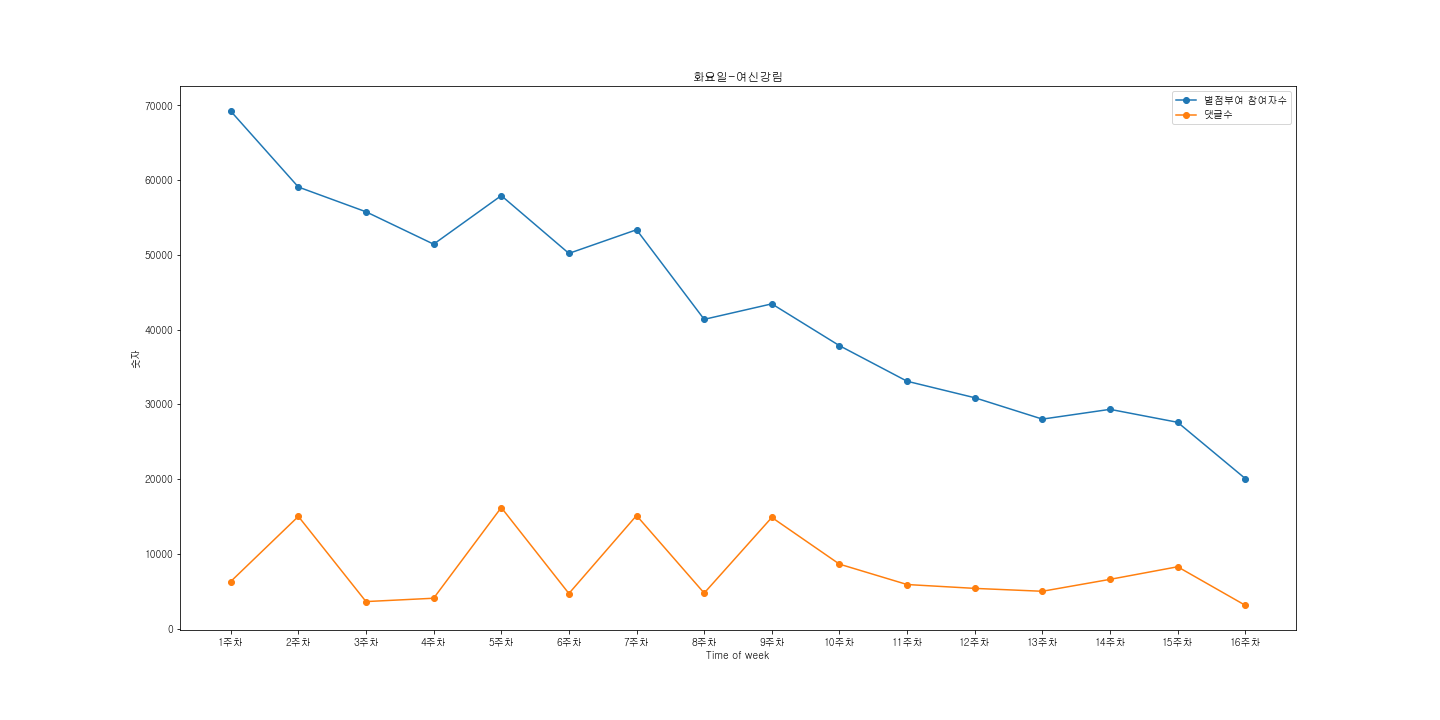

Source data for this figure (header and first rows):
참여자수, 댓글수, 댓글
20081, 3127, '뭐야 강수진 데이트폭력 어떡하냐 걱정은되네', '강수진남친 주단탱이랑 …
27605, 8280, '경찰 진짜 현실이랑 똑같다...', '자꾸 수호 얼굴에서 차은우가 보여…
29339, 6596, '수호파 인원수 점검하겠습니다 1/99999999999999999', '…
28031, 5002, '그래도 서준이 수호 없는 동안 주경이 많이 챙겨줬네... 이번화 보면 …
30893, 5389, '뭔가..에이든 한테 나대지좀 말라고 한거같다..', '진행 도중에 사람…
33098, 5905, '저 여자 뭐냐 얼굴만 보고 달려드는거 진짜 싫음', '주경이 이제 그만…
37856, 8631, '마지막 컷 보고 입을 손으로 가린사람저요', '무서워서 쿠키 못 굽겠어…
43450, 14880, '수호 돌아오는거야 ??', '수호야 나는 시간 끄는거 안좋아하니까 다음…
41378, 4759, '월급이 480이라니 아무리봐도 수상한데', '흐 불안허다 서주니 돈때문…
53364, 15136, '서준이도대단함 2년넘게 짝사랑하고서도고백안하고 살랑살랑 넘어오게만드는거…
50201, 4702, '서준이 뭔죄냐ㅠㅠ 내가 더 많이 사랑한죄 뭐 그런거냐ㅠㅠ 왜 뛰어오는데…
57927, 16202, '지금까지 이런 맛은 없었다..이것은 서준인가 수호인가', '네 저도 남…
51434, 4071, '밑에 사별하고 다른 애인 만나는게 뭐가 문제냐는 댓글 분...;; 그래…
55766, 3623, '근데 이쯤 되니까 왜 한서준도 화장빨 같냐...', '다들한번씩 겪어본…
59078, 15018, '지민이랑 뷔랑 정말 똑같이 그리셨다', '주경인 그냥 메이크업아티스트하…
69234, 6309, '가방때문에 알아본거임?목소리로는 못 알아보고?', '이제 저 가방때매 …
